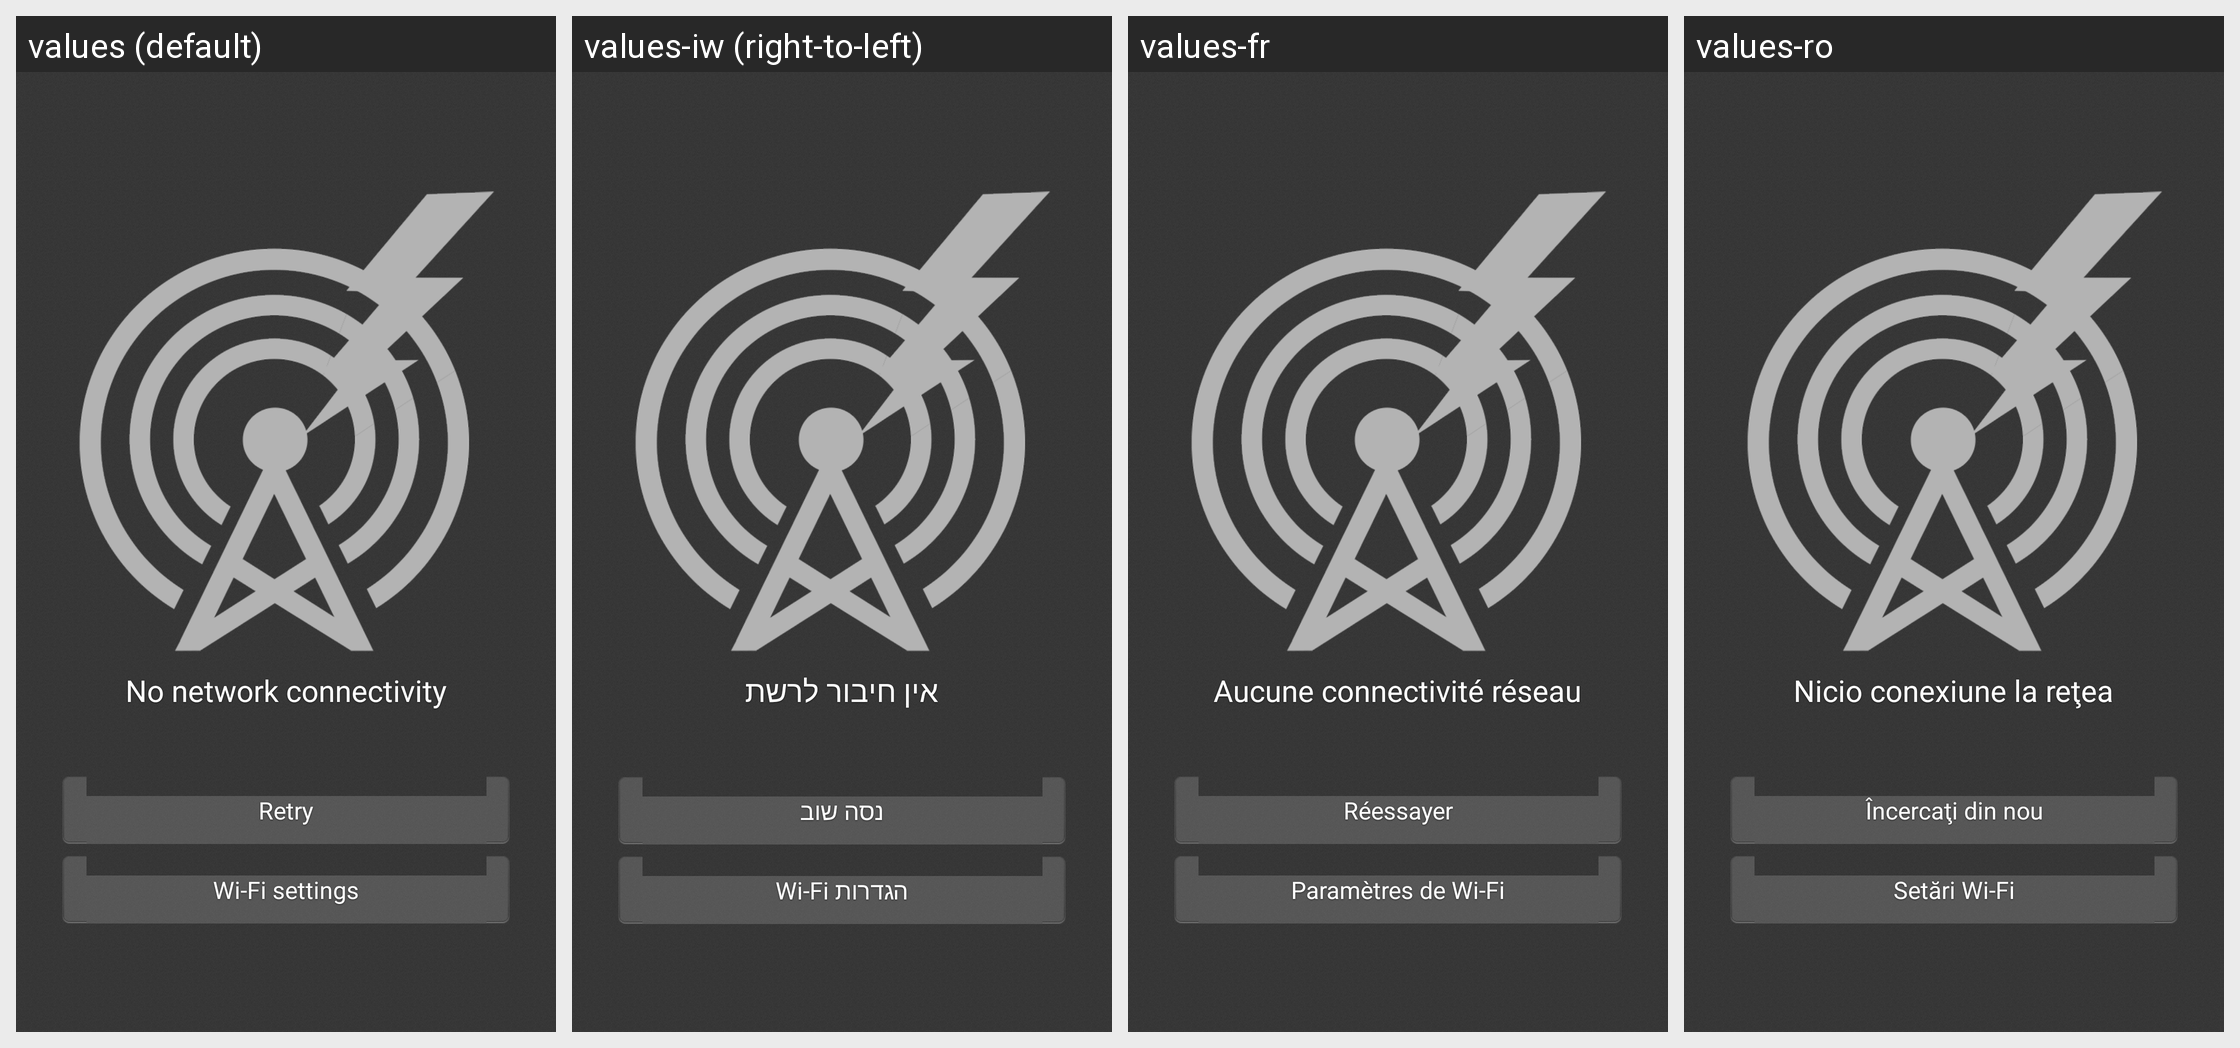

Locale-by-locale string values for the Android screen shown in this grid:
Android screen res/layout/widget_flipper_state_no_connectivity.xml rendered under 4 locales, left to right: values (default), values-iw (right-to-left), values-fr, values-ro. Device: Nexus 5 (rendered at 1080×1920; each locale shown at half size, 540×960, under a caption strip naming it); theme Theme.Slideme.Dark.
Other locales in the repository, not shown: values-af, values-am, values-ar, values-be, values-bg, values-ca, values-cs, values-da, values-de, values-el, values-en-rGB, values-es, values-es-rUS, values-et-rEE, values-fa, values-fi, values-fr-rCA, values-hi, values-hr, values-hu, values-hy-rAM, values-id, values-in, values-it, values-ja, values-ka-rGE, values-km-rKH, values-ko, values-lo-rLA, values-lt, values-lv, values-mn-rMN, values-ms-rMY, values-nb, values-nl, values-no, values-pl, values-pt, values-pt-rBR, values-pt-rPT, values-ru, values-sk, values-sl, values-sr, values-sv, values-sw, values-th, values-tl, values-tr, values-uk, values-vi, values-zh-rCN, values-zh-rHK, values-zh-rTW, values-zu.
Strings drawn on this screen, with the default value and each locale's value (text and hints the layout hard-codes, and strings that could not be matched under every locale, appear in the picture but are not listed):

conn_error_title
  values: No network connectivity
  values-iw: אין חיבור לרשת
  values-fr: Aucune connectivité réseau
  values-ro: Nicio conexiune la reţea

retry
  values: Retry
  values-iw: נסה שוב
  values-fr: Réessayer
  values-ro: Încercaţi din nou

wifi_settings
  values: Wi-Fi settings
  values-iw: הגדרות Wi-Fi
  values-fr: Paramètres de Wi-Fi
  values-ro: Setări Wi-Fi
